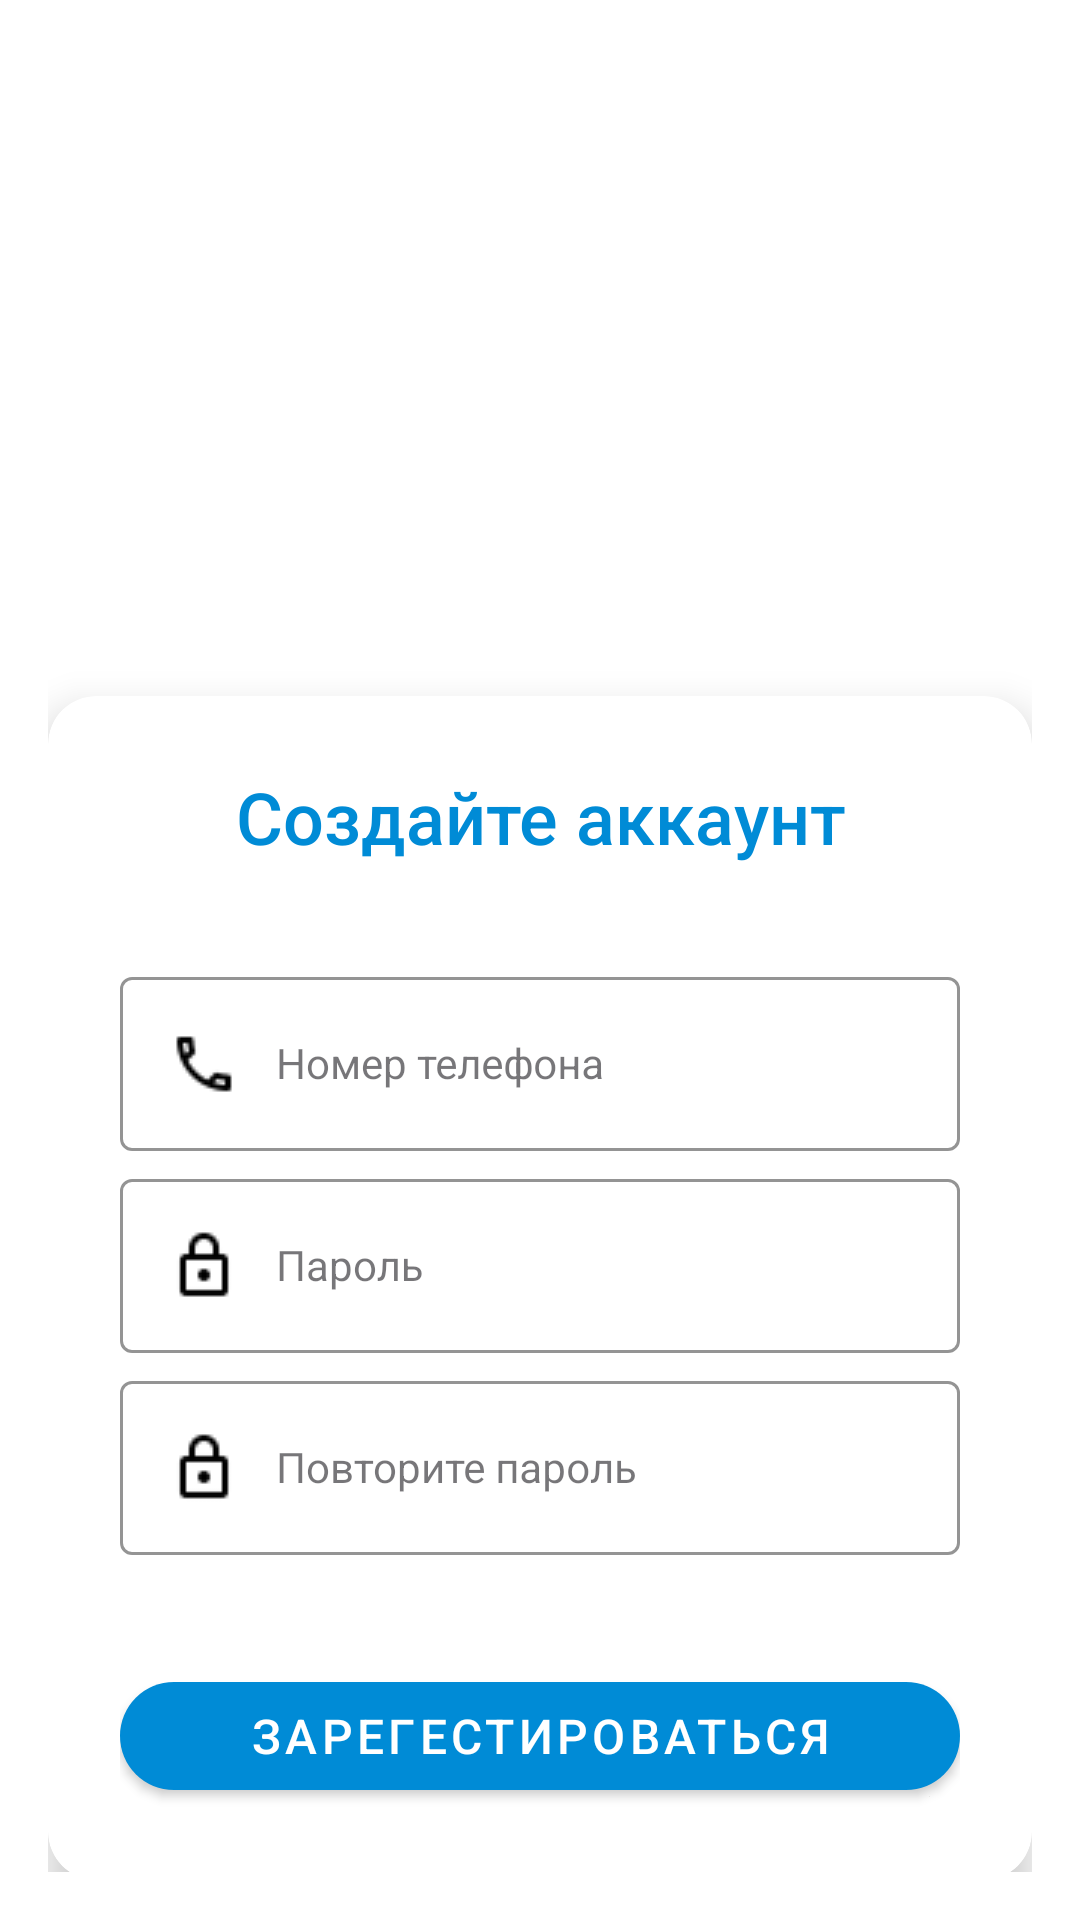

Android layout source for this screen:
<!-- AndroidManifest.xml: application theme Base.Theme.MobileApp -->
<!-- res/layout/fragment_registration.xml -->
<?xml version="1.0" encoding="utf-8"?>
<androidx.constraintlayout.widget.ConstraintLayout xmlns:android="http://schemas.android.com/apk/res/android"
    xmlns:app="http://schemas.android.com/apk/res-auto"
    style="@style/PageStyle"
    android:padding="16dp">

    
    <ImageView
        android:id="@+id/ivLogo"
        android:layout_width="120dp"
        android:layout_height="120dp"
        android:src="@drawable/ic_bicycle"
        app:tint="@color/blue"

        app:layout_constraintTop_toTopOf="parent"
        app:layout_constraintStart_toStartOf="parent"
        app:layout_constraintEnd_toEndOf="parent"
        android:layout_marginTop="64dp"/>

    
    <androidx.cardview.widget.CardView
        android:layout_width="match_parent"
        android:layout_height="wrap_content"
        app:cardCornerRadius="16dp"
        app:cardElevation="8dp"

        app:layout_constraintTop_toBottomOf="@id/ivLogo"
        app:layout_constraintStart_toStartOf="parent"
        app:layout_constraintEnd_toEndOf="parent"
        android:layout_marginTop="32dp"
        app:cardBackgroundColor="@color/white">

        <LinearLayout
            android:layout_width="match_parent"
            android:layout_height="wrap_content"
            android:orientation="vertical"
            android:padding="24dp">

            
            <TextView
                android:text="@string/REGISTRATION_TITLE"
                style="@style/TextHeader"
                android:layout_marginBottom="24dp"/>

            
            <com.google.android.material.textfield.TextInputLayout
                style="@style/InputFieldStyle"
                android:hint="@string/PHONE_TEXT">
                <com.google.android.material.textfield.TextInputEditText
                    android:id="@+id/etPhone"
                    style="@style/InputTextStyle"
                    android:inputType="phone"
                    android:maxLength="18"
                    android:drawableStart="@drawable/ic_phone"
                    android:drawablePadding="12dp"/>
            </com.google.android.material.textfield.TextInputLayout>

            
            <com.google.android.material.textfield.TextInputLayout
                style="@style/InputFieldStyle"
                android:hint="@string/PASSWORD_TEXT"
                android:layout_marginTop="4dp">
                <com.google.android.material.textfield.TextInputEditText
                    android:id="@+id/etPassword"
                    style="@style/InputTextStyle"
                    android:inputType="textPassword"
                    android:drawableStart="@drawable/ic_lock"
                    android:drawablePadding="12dp"/>
            </com.google.android.material.textfield.TextInputLayout>

            
            <com.google.android.material.textfield.TextInputLayout
                style="@style/InputFieldStyle"
                android:hint="@string/CONFIRM_PASSWORD_TEXT"
                android:layout_marginTop="4dp"
                app:errorEnabled="true">
                <com.google.android.material.textfield.TextInputEditText
                    android:id="@+id/etRepeatPassword"
                    style="@style/InputTextStyle"
                    android:inputType="textPassword"
                    android:drawableStart="@drawable/ic_lock"
                    android:drawablePadding="12dp"/>
            </com.google.android.material.textfield.TextInputLayout>

            
            <com.google.android.material.button.MaterialButton
                android:id="@+id/btnRegister"
                android:layout_marginTop="16dp"
                android:text="@string/REGISTRATION_BUTTON"
                style="@style/ButtonPrimary"/>
        </LinearLayout>
    </androidx.cardview.widget.CardView>

    <TextView
        android:id="@+id/tvLogin"
        android:text="@string/GO_TO_AUTH_TEXT"
        style="@style/TextLink"
        app:layout_constraintBottom_toBottomOf="parent"
        app:layout_constraintStart_toStartOf="parent"
        app:layout_constraintEnd_toEndOf="parent"
        android:layout_marginBottom="16dp"/>

</androidx.constraintlayout.widget.ConstraintLayout>
<!-- resources referenced by this layout -->
<resources>
  <color name="blue">#008BD6</color>
  <color name="white">#FFFFFFFF</color>
  <!-- drawable ic_lock: png bitmap (drawable, 408 bytes) -->
  <!-- drawable ic_phone: png bitmap (drawable, 398 bytes) -->
  <string name="CONFIRM_PASSWORD_TEXT">Повторите пароль</string>
  <string name="GO_TO_AUTH_TEXT">Уже есть аккаунт? <b>Войдите</b></string>
  <string name="PASSWORD_TEXT">Пароль</string>
  <string name="PHONE_TEXT">Номер телефона</string>
  <string name="REGISTRATION_BUTTON">Зарегестироваться</string>
  <string name="REGISTRATION_TITLE">Создайте аккаунт</string>
  <style name="ButtonPrimary" parent="Widget.MaterialComponents.Button">
          <item name="backgroundTint">@color/blue</item>
          <item name="cornerRadius">28dp</item>
          <item name="android:textColor">@color/white</item>
          <item name="android:textSize">16sp</item>
          <item name="android:elevation">4dp</item>
          <item name="rippleColor">@color/blue</item>
          <item name="android:layout_width">match_parent</item>
          <item name="android:layout_height">wrap_content</item>
      </style>
  <style name="InputFieldStyle" parent="Widget.MaterialComponents.TextInputLayout.OutlinedBox">
          <item name="android:layout_width">match_parent</item>
          <item name="android:layout_height">wrap_content</item>
          <item name="boxStrokeColor">@color/blue</item>
          <item name="hintTextColor">@color/grey</item>
          <item name="android:layout_marginTop">8dp</item>
          <item name="android:background">@color/white</item>
      </style>
  <style name="InputTextStyle" parent="Widget.MaterialComponents.TextInputLayout.OutlinedBox">
          <item name="android:textColor">@color/black</item>
          <item name="android:layout_width">match_parent</item>
          <item name="android:layout_height">wrap_content</item>
      </style>
  <style name="PageStyle" parent="Base.Theme.MobileApp">
          <item name="android:layout_width">match_parent</item>
          <item name="android:layout_height">match_parent</item>
          <item name="android:orientation">vertical</item>
          <item name="android:background">@color/white</item>
      </style>
  <style name="TextHeader" parent="TextAppearance.AppCompat.Title">
          <item name="android:textSize">24sp</item>
          <item name="android:textColor">@color/blue</item>
          <item name="android:layout_width">match_parent</item>
          <item name="android:layout_height">wrap_content</item>
          <item name="android:gravity">center</item>
  
      </style>
  <style name="TextLink" parent="TextAppearance.AppCompat.Caption">
          <item name="android:textColor">@color/blue</item>
          <item name="android:textSize">14sp</item>
          <item name="android:textStyle">bold</item>
          <item name="android:layout_width">wrap_content</item>
          <item name="android:layout_height">wrap_content</item>
      </style>
  <style name="Base.Theme.MobileApp" parent="Theme.Material3.DayNight.NoActionBar">
          
         <item name="colorPrimary">@color/transparent</item>
      </style>
  <color name="grey">#828282</color>
  <color name="black">#FF000000</color>
  <color name="transparent">#00000000</color>
</resources>
